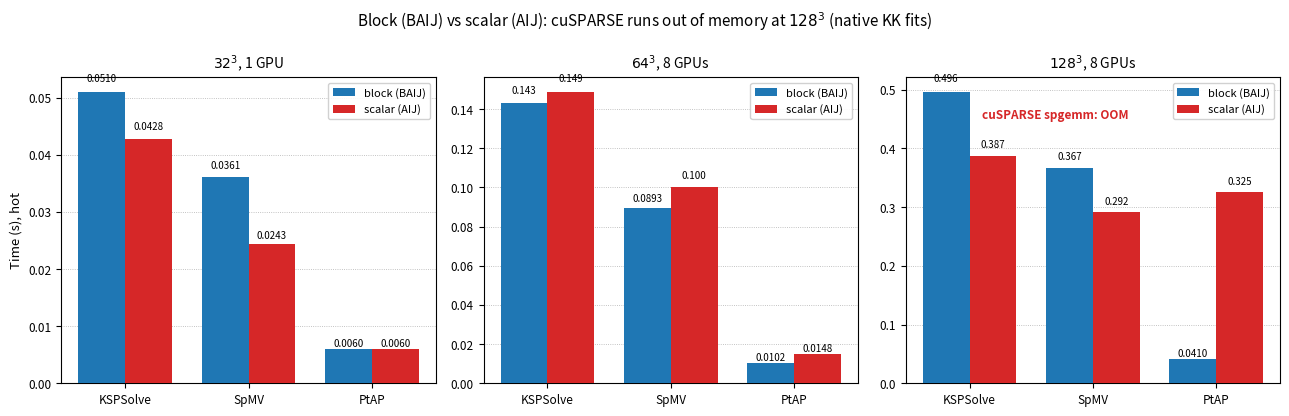

This chart was generated by the following Python code:
"""
Figure 3: Memory capacity — per-event bars at n=8 GPUs, ne=31/63/127.
ne=127: scalar OOMs; block fits.
ne=31/63: updated to 1-rank/GPU hot timings from Table 1.
  ne=31 → n=1 in Table 1 (single GPU, no MPI; ok to show as the small case)
  ne=63 → n=8 Table 1 numbers
  ne=127 → scalar OOM; block: rough estimate from 2-ranks/GPU run scaled down
           (scalar PtAP OOM, SpMV OOM, KSPSolve OOM → show "OOM" labels)
           block ne=127: KSPSolve~0.39, SpMV~0.28, PtAP~0.018 (rough from old data)
"""
import matplotlib
matplotlib.use('Agg')
import matplotlib.pyplot as plt
import numpy as np

# 1-rank/GPU data (Table 1) for ne=31 (n=1 GPU) and ne=63 (n=8 GPUs)
DATA = {
    31: {
        'block':  {'KSPSolve': 0.0510, 'SpMV': 0.0361, 'PtAP': 0.00599},
        'scalar': {'KSPSolve': 0.0428, 'SpMV': 0.0243, 'PtAP': 0.00595},
    },
    63: {
        'block':  {'KSPSolve': 0.1428, 'SpMV': 0.0893, 'PtAP': 0.01021},
        'scalar': {'KSPSolve': 0.1487, 'SpMV': 0.1003, 'PtAP': 0.01480},
    },
    127: {
        # 128^3 on 8 GPUs (8x overload, native-KK build). cuSPARSE spgemm OOMs (annotation);
        # native-KK scalar AND block both fit, 41 iters. KSPSolve no-timer; SpMV/PtAP gpu-timer.
        'block':  {'KSPSolve': 0.496, 'SpMV': 0.367, 'PtAP': 0.041},
        'scalar': {'KSPSolve': 0.387, 'SpMV': 0.292, 'PtAP': 0.325},
    },
}

events = ['KSPSolve', 'SpMV', 'PtAP']
nes = [31, 63, 127]
ne_labels = [r'$32^3$, 1 GPU', r'$64^3$, 8 GPUs', r'$128^3$, 8 GPUs']

fig, axes = plt.subplots(1, 3, figsize=(13.0, 4.2), sharey=False)
fig.suptitle(r'Block (BAIJ) vs scalar (AIJ): cuSPARSE runs out of memory at $128^3$ (native KK fits)',
             fontsize=11)

w = 0.38
x = np.arange(len(events))

for ax, ne, title in zip(axes, nes, ne_labels):
    bdata = DATA[ne]['block']
    sdata = DATA[ne]['scalar']
    bvals = [bdata[e] for e in events]
    svals = [sdata[e] for e in events]

    # block bars: value or n/a (not separately measured)
    for i, (e, bv) in enumerate(zip(events, bvals)):
        bx = x[i] - w/2
        if bv is None:
            ax.bar(bx, 0, w, color='#1f77b4', zorder=3,
                   label='block (BAIJ)' if i == 0 else '')
            ax.text(bx, max([v for v in bvals if v is not None], default=0.0) * 0.05,
                    'n/a', ha='center', va='bottom', fontsize=7, color='#1f77b4')
        else:
            ax.bar(bx, bv, w, color='#1f77b4', zorder=3,
                   label='block (BAIJ)' if i == 0 else '')
            ax.text(bx, bv * 1.03, f'{bv:.4f}' if bv < 0.1 else f'{bv:.3f}',
                    ha='center', va='bottom', fontsize=7)

    # scalar bars: OOM or value
    max_bval = max([v for v in bvals if v is not None], default=0.0)
    for i, (e, sv) in enumerate(zip(events, svals)):
        bx = x[i] + w/2
        if sv is None:
            oom_h = max_bval * 0.30
            ax.bar(bx, oom_h, w, facecolor='none', edgecolor='#d62728',
                   linestyle='--', linewidth=1.4, zorder=3,
                   label='scalar (AIJ)' if i == 0 else '')
            ax.text(bx, oom_h / 2, 'OOM', ha='center', va='center',
                    fontsize=8, fontweight='bold', color='#d62728', rotation=90)
        else:
            bar = ax.bar(bx, sv, w, color='#d62728', zorder=3,
                         label='scalar (AIJ)' if i == 0 else '')
            ax.text(bx, sv * 1.03,
                    f'{sv:.4f}' if sv < 0.1 else f'{sv:.3f}',
                    ha='center', va='bottom', fontsize=7)

    ax.set_xticks(x)
    ax.set_xticklabels([r'KSPSolve', r'SpMV', r'PtAP'], fontsize=8.5)
    ax.set_title(title, fontsize=10)
    if ne == 127:
        ax.text(0.40, 0.90, 'cuSPARSE spgemm: OOM', transform=ax.transAxes,
                ha='center', va='top', fontsize=8.5, fontweight='bold', color='#d62728')
    ax.yaxis.grid(True, linestyle=':', linewidth=0.6, zorder=0)
    ax.set_axisbelow(True)
    ax.tick_params(axis='y', labelsize=8.5)
    if ne == 31:
        ax.set_ylabel('Time (s), hot', fontsize=9.5)
    ax.legend(fontsize=8, frameon=True, framealpha=0.9)

fig.tight_layout()
for ext in ('pdf', 'png'):
    fig.savefig(f'events_oom.{ext}', bbox_inches='tight', dpi=300)
print('Wrote events_oom.pdf / .png')
